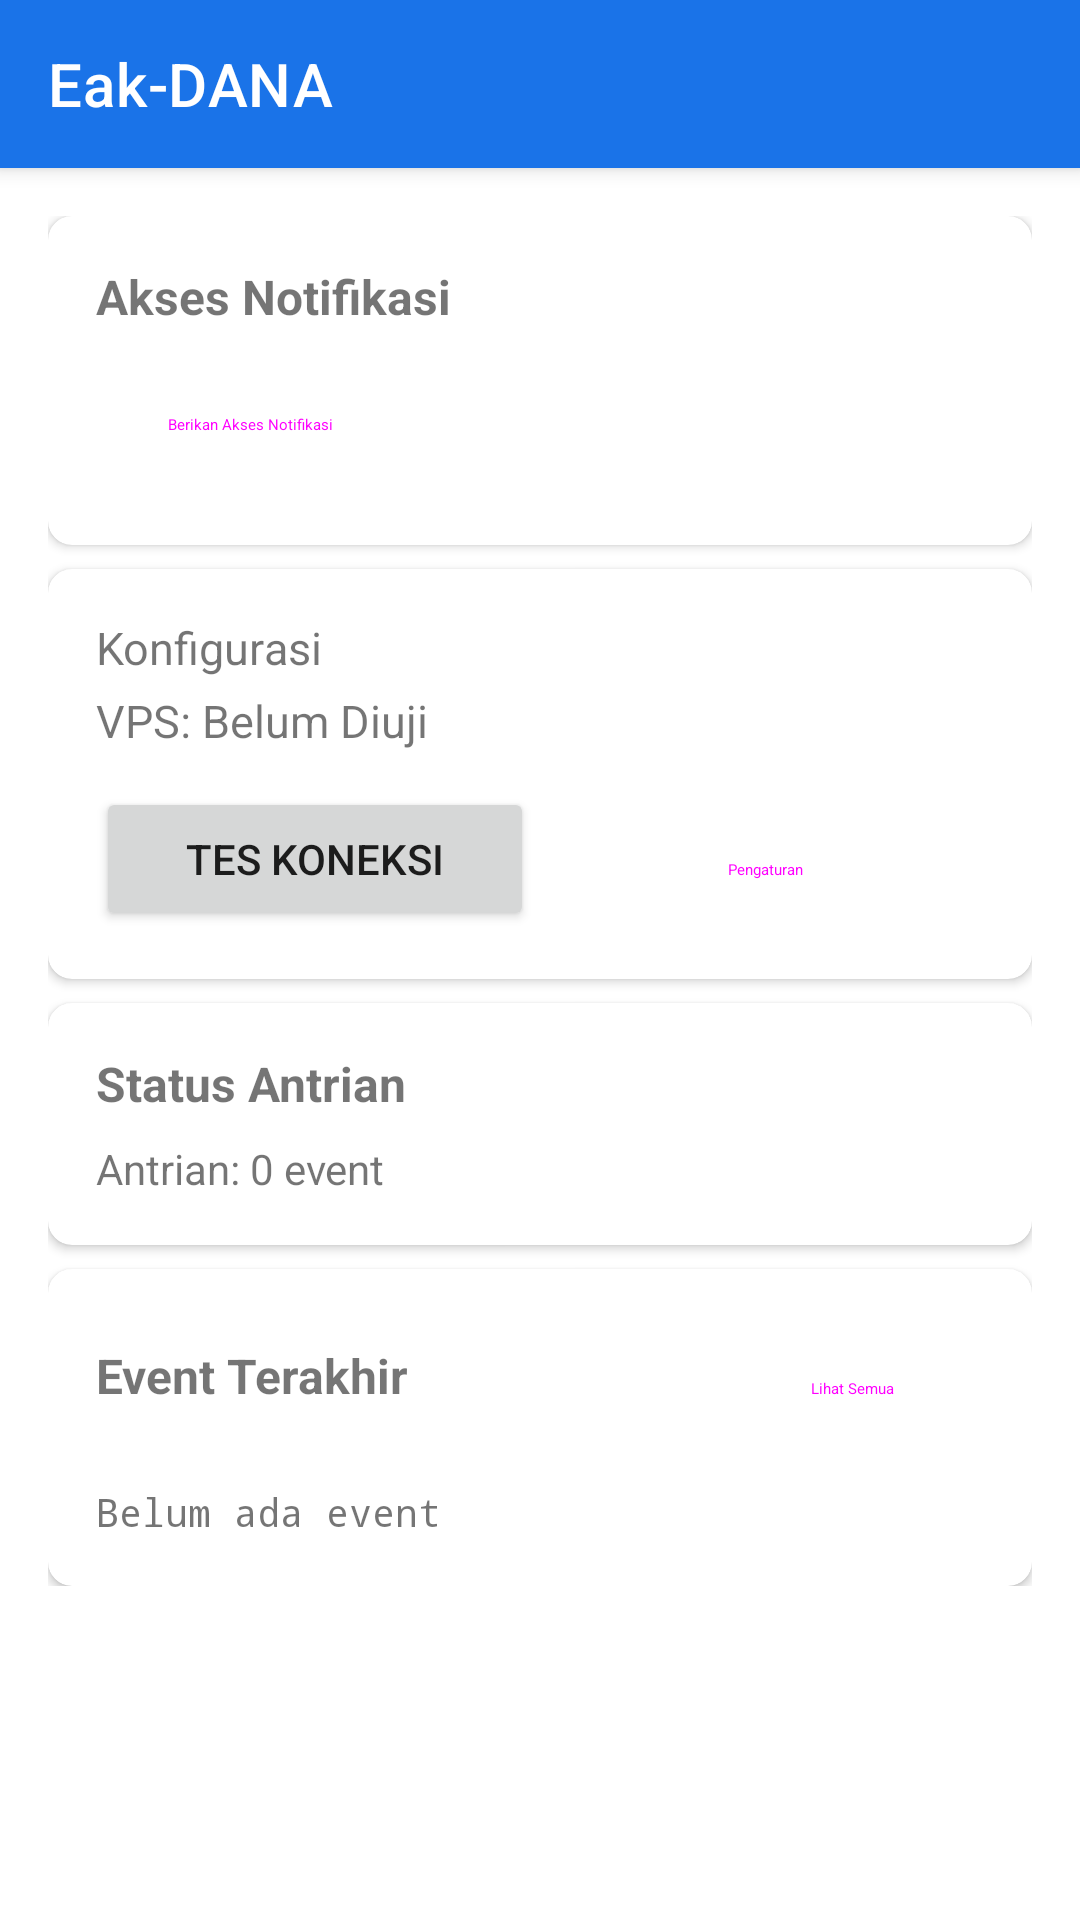

Write the Android layout XML for this screen, with the resource values it uses.
<!-- AndroidManifest.xml: application theme Theme.EakDana -->
<!-- res/layout/activity_dashboard.xml -->
<?xml version="1.0" encoding="utf-8"?>
<androidx.coordinatorlayout.widget.CoordinatorLayout
    xmlns:android="http://schemas.android.com/apk/res/android"
    xmlns:app="http://schemas.android.com/apk/res-auto"
    android:layout_width="match_parent"
    android:layout_height="match_parent">

    <com.google.android.material.appbar.AppBarLayout
        android:layout_width="match_parent"
        android:layout_height="wrap_content">
        <androidx.appcompat.widget.Toolbar
            android:id="@+id/toolbar"
            android:layout_width="match_parent"
            android:layout_height="?attr/actionBarSize"
            app:title="Eak-DANA"
            app:titleTextColor="@android:color/white"
            android:background="?attr/colorPrimary" />
    </com.google.android.material.appbar.AppBarLayout>

    <ScrollView
        android:layout_width="match_parent"
        android:layout_height="match_parent"
        app:layout_behavior="@string/appbar_scrolling_view_behavior"
        android:padding="16dp">

        <LinearLayout
            android:layout_width="match_parent"
            android:layout_height="wrap_content"
            android:orientation="vertical">

            
            <com.google.android.material.card.MaterialCardView
                android:id="@+id/cardNotificationAccess"
                android:layout_width="match_parent"
                android:layout_height="wrap_content"
                android:layout_marginBottom="8dp"
                app:cardElevation="2dp"
                app:cardCornerRadius="8dp">
                <LinearLayout
                    android:layout_width="match_parent"
                    android:layout_height="wrap_content"
                    android:orientation="vertical"
                    android:padding="16dp">
                    <TextView
                        android:id="@+id/tvNotificationStatus"
                        android:layout_width="match_parent"
                        android:layout_height="wrap_content"
                        android:text="Akses Notifikasi"
                        android:textSize="16sp"
                        android:textStyle="bold" />
                    <Button
                        android:id="@+id/btnGrantNotification"
                        android:layout_width="wrap_content"
                        android:layout_height="wrap_content"
                        android:layout_marginTop="8dp"
                        android:text="Berikan Akses Notifikasi"
                        style="@style/Widget.Material3.Button.OutlinedButton" />
                </LinearLayout>
            </com.google.android.material.card.MaterialCardView>

            
            <com.google.android.material.card.MaterialCardView
                android:layout_width="match_parent"
                android:layout_height="wrap_content"
                android:layout_marginBottom="8dp"
                app:cardElevation="2dp"
                app:cardCornerRadius="8dp">
                <LinearLayout
                    android:layout_width="match_parent"
                    android:layout_height="wrap_content"
                    android:orientation="vertical"
                    android:padding="16dp">
                    <TextView
                        android:id="@+id/tvConfigStatus"
                        android:layout_width="match_parent"
                        android:layout_height="wrap_content"
                        android:text="Konfigurasi"
                        android:textSize="15sp" />
                    <TextView
                        android:id="@+id/tvConnectionStatus"
                        android:layout_width="match_parent"
                        android:layout_height="wrap_content"
                        android:layout_marginTop="4dp"
                        android:text="VPS: Belum Diuji"
                        android:textSize="15sp" />
                    <TextView
                        android:id="@+id/tvServerStats"
                        android:layout_width="match_parent"
                        android:layout_height="wrap_content"
                        android:layout_marginTop="4dp"
                        android:textSize="13sp"
                        android:visibility="gone" />
                    <LinearLayout
                        android:layout_width="match_parent"
                        android:layout_height="wrap_content"
                        android:orientation="horizontal"
                        android:layout_marginTop="12dp">
                        <Button
                            android:id="@+id/btnTestConnection"
                            android:layout_width="0dp"
                            android:layout_height="wrap_content"
                            android:layout_weight="1"
                            android:layout_marginEnd="4dp"
                            android:text="Tes Koneksi" />
                        <Button
                            android:id="@+id/btnSettings"
                            android:layout_width="0dp"
                            android:layout_height="wrap_content"
                            android:layout_weight="1"
                            android:text="Pengaturan"
                            style="@style/Widget.Material3.Button.OutlinedButton" />
                    </LinearLayout>
                </LinearLayout>
            </com.google.android.material.card.MaterialCardView>

            
            <com.google.android.material.card.MaterialCardView
                android:layout_width="match_parent"
                android:layout_height="wrap_content"
                android:layout_marginBottom="8dp"
                app:cardElevation="2dp"
                app:cardCornerRadius="8dp">
                <LinearLayout
                    android:layout_width="match_parent"
                    android:layout_height="wrap_content"
                    android:orientation="vertical"
                    android:padding="16dp">
                    <TextView
                        android:layout_width="match_parent"
                        android:layout_height="wrap_content"
                        android:text="Status Antrian"
                        android:textSize="16sp"
                        android:textStyle="bold"
                        android:layout_marginBottom="8dp" />
                    <TextView
                        android:id="@+id/tvPendingCount"
                        android:layout_width="match_parent"
                        android:layout_height="wrap_content"
                        android:text="Antrian: 0 event"
                        android:textSize="14sp" />
                </LinearLayout>
            </com.google.android.material.card.MaterialCardView>

            
            <com.google.android.material.card.MaterialCardView
                android:layout_width="match_parent"
                android:layout_height="wrap_content"
                app:cardElevation="2dp"
                app:cardCornerRadius="8dp">
                <LinearLayout
                    android:layout_width="match_parent"
                    android:layout_height="wrap_content"
                    android:orientation="vertical"
                    android:padding="16dp">
                    <LinearLayout
                        android:layout_width="match_parent"
                        android:layout_height="wrap_content"
                        android:orientation="horizontal"
                        android:layout_marginBottom="8dp">
                        <TextView
                            android:layout_width="0dp"
                            android:layout_height="wrap_content"
                            android:layout_weight="1"
                            android:text="Event Terakhir"
                            android:textSize="16sp"
                            android:textStyle="bold" />
                        <Button
                            android:id="@+id/btnLogs"
                            android:layout_width="wrap_content"
                            android:layout_height="wrap_content"
                            android:text="Lihat Semua"
                            style="@style/Widget.Material3.Button.TextButton" />
                    </LinearLayout>
                    <TextView
                        android:id="@+id/tvRecentEvents"
                        android:layout_width="match_parent"
                        android:layout_height="wrap_content"
                        android:text="Belum ada event"
                        android:textSize="13sp"
                        android:fontFamily="monospace" />
                </LinearLayout>
            </com.google.android.material.card.MaterialCardView>

        </LinearLayout>
    </ScrollView>

</androidx.coordinatorlayout.widget.CoordinatorLayout>
<!-- resources referenced by this layout -->
<resources>
  <style name="Theme.EakDana" parent="Theme.MaterialComponents.DayNight.NoActionBar">
          <item name="colorPrimary">@color/colorPrimary</item>
          <item name="colorPrimaryDark">@color/colorPrimaryDark</item>
          <item name="colorAccent">@color/colorAccent</item>
      </style>
  <color name="colorPrimary">#1A73E8</color>
  <color name="colorPrimaryDark">#1557B0</color>
  <color name="colorAccent">#34A853</color>
</resources>
